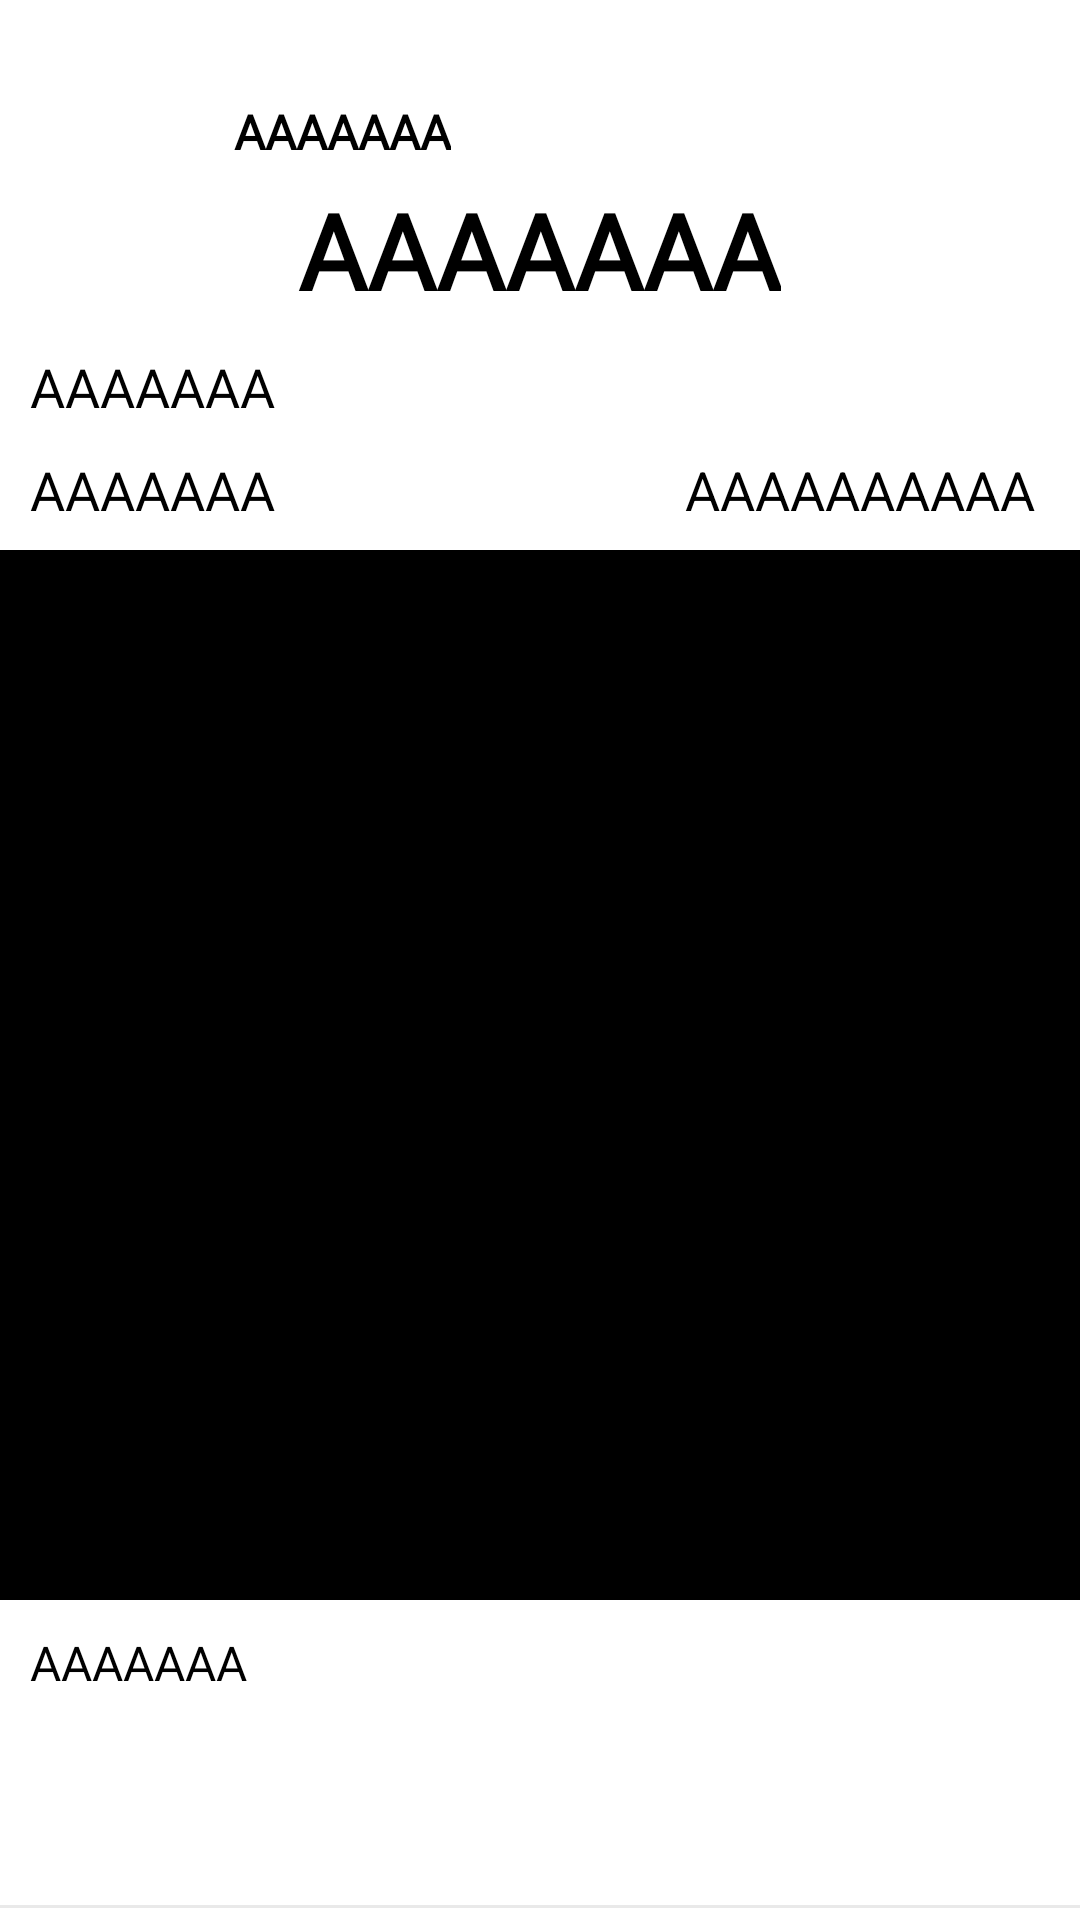

This screen was rendered from an Android layout file. Write that file and the resources it references.
<!-- AndroidManifest.xml: application theme Theme.LowPrice -->
<!-- res/layout/product_item.xml -->
<?xml version="1.0" encoding="utf-8"?>
<RelativeLayout xmlns:android="http://schemas.android.com/apk/res/android"
    android:layout_width="match_parent"
    android:layout_height="wrap_content"
    android:orientation="vertical">



    <ImageView
        android:id="@+id/imageViewProfile"
        android:layout_marginTop="20dp"
        android:layout_marginStart="15dp"
        android:elevation="20dp"
        android:src="@drawable/rounded_edittext"
        android:layout_width="50dp"
        android:layout_height="50dp"/>

    <TextView
        android:text="AAAAAAAAAA"
        android:id="@+id/text_timestamp"
        android:layout_width="wrap_content"
        android:layout_alignTop="@id/text_price_detail"
        android:layout_marginEnd="15dp"
        android:layout_alignParentEnd="true"
        android:layout_height="wrap_content"
        android:textColor="@color/black"
        android:textSize="18sp"/>


    <TextView
        android:id="@+id/text_user_name"
        android:layout_width="wrap_content"
        android:layout_height="wrap_content"
        android:layout_alignTop="@id/imageViewProfile"
        android:layout_toEndOf="@id/imageViewProfile"
        android:fontFamily="@font/roboto"
        android:padding="13dp"
        android:text="AAAAAAA"
        android:textColor="@color/black"
        android:textSize="16sp"
        android:textStyle="bold" />


    <TextView
        android:id="@+id/text_location"
        android:layout_width="wrap_content"
        android:layout_height="wrap_content"
        android:layout_centerHorizontal="true"
        android:layout_marginStart="10dp"
        android:layout_marginTop="60dp"
        android:textStyle="bold"
        android:fontFamily="@font/raleway_medium"
        android:text="AAAAAAA"
        android:textSize="35sp" />



    <TextView
        android:text="AAAAAAA"
        android:id="@+id/text_locario"
        android:layout_marginTop="10dp"
        android:layout_marginStart="10dp"
        android:layout_below="@id/text_location"
        android:layout_width="wrap_content"
        android:layout_height="wrap_content"
        android:textIsSelectable="true"
        android:fontFamily="@font/roboto"
        android:textSize="18sp" />



    <TextView
        android:text="AAAAAAA"
        android:id="@+id/text_price_detail"
        android:layout_marginTop="10dp"
        android:layout_marginStart="10dp"
        android:layout_width="wrap_content"
        android:layout_height="wrap_content"
        android:layout_below="@id/text_locario"
        android:fontFamily="@font/roboto"
        android:textSize="18sp" />


    <ImageView
        android:background="@color/black"
        android:id="@+id/imageViewPreview"
        android:layout_width="match_parent"
        android:layout_height="350dp"
        android:layout_below="@id/text_price_detail"
        android:scaleType="centerCrop"
        android:adjustViewBounds="true"
        android:layout_marginTop="8dp" />

    <TextView
        android:text="AAAAAAA"
        android:id="@+id/text_description"
        android:layout_width="match_parent"
        android:scrollHorizontally="false"
        android:layout_below="@id/imageViewPreview"
        android:layout_height="wrap_content"
        android:layout_margin="10dp"
        android:fontFamily="@font/roboto"
        android:textSize="16sp"/>


    <View
        android:layout_marginTop="60dp"
        android:background="#16000000"
        android:layout_below="@id/text_description"
        android:layout_width="match_parent"
        android:layout_height="1dp"/>

</RelativeLayout>
<!-- resources referenced by this layout -->
<resources>
  <color name="black">#FF000000</color>
</resources>
